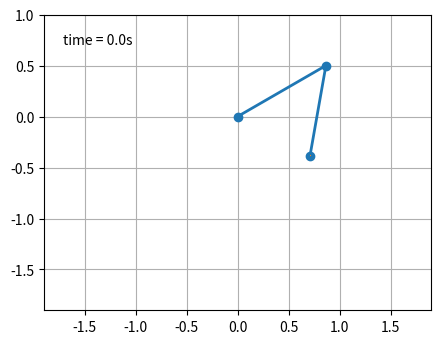

The script that saved this image:
from numpy import inner, sin, cos
import numpy as np
import matplotlib.pyplot as plt
import scipy.integrate as integrate
import matplotlib.animation as animation
from collections import deque

G = 9.8  # acceleration due to gravity, in m/s^2
L1 = 1.0  # length of pendulum 1 in m
L2 = 0.9  # length of pendulum 2 in m
L = L1 + L2  # maximal length of the combined pendulum
M1 = 1.0  # mass of pendulum 1 in kg
M2 = 1.0  # mass of pendulum 2 in kg
t_stop = 20  # how many seconds to simulate
history_len = 500  # how many trajectory points to display


def derivs(innerstate, t):
    dydx = np.zeros_like(innerstate)
    dydx[0] = innerstate[1]

    delta = innerstate[2] - innerstate[0]
    den1 = (M1+M2) * L1 - M2 * L1 * cos(delta) * cos(delta)
    dydx[1] = ((M2 * L1 * innerstate[1] * innerstate[1] * sin(delta) * cos(delta)
                + M2 * G * sin(innerstate[2]) * cos(delta)
                + M2 * L2 * innerstate[3] * innerstate[3] * sin(delta)
                - (M1+M2) * G * sin(innerstate[0]))
               / den1)

    dydx[2] = innerstate[3]

    den2 = (L2/L1) * den1
    dydx[3] = ((- M2 * L2 * innerstate[3] * innerstate[3] * sin(delta) * cos(delta)
                + (M1+M2) * G * sin(innerstate[0]) * cos(delta)
                - (M1+M2) * L1 * innerstate[1] * innerstate[1] * sin(delta)
                - (M1+M2) * G * sin(innerstate[2]))
               / den2)

    return dydx


# create a time array from 0..t_stop sampled at 0.02 second steps
dt = 0.02
t = np.arange(0, t_stop, dt)

# th1 and th2 are the initial angles (degrees)
# w10 and w20 are the initial angular velocities (degrees per second)
th1 = 120.0
w1 = 0.0
th2 = -10.0
w2 = 0.0

# initial state
state = np.radians([th1, w1, th2, w2])

# integrate your ODE using scipy.integrate.
y = integrate.odeint(derivs, state, t)

x1 = L1*sin(y[:, 0])
y1 = -L1*cos(y[:, 0])

x2 = L2*sin(y[:, 2]) + x1
y2 = -L2*cos(y[:, 2]) + y1

fig = plt.figure(figsize=(5, 4))
ax = fig.add_subplot(autoscale_on=False, xlim=(-L, L), ylim=(-L, 1.))
ax.set_aspect('equal')
ax.grid()

line, = ax.plot([], [], 'o-', lw=2)
trace, = ax.plot([], [], ',-', lw=1)
time_template = 'time = %.1fs'
time_text = ax.text(0.05, 0.9, '', transform=ax.transAxes)
history_x, history_y = deque(maxlen=history_len), deque(maxlen=history_len)


def animate(i):
    thisx = [0, x1[i], x2[i]]
    thisy = [0, y1[i], y2[i]]

    if i == 0:
        history_x.clear()
        history_y.clear()

    history_x.appendleft(thisx[2])
    history_y.appendleft(thisy[2])

    line.set_data(thisx, thisy)
    trace.set_data(history_x, history_y)
    time_text.set_text(time_template % (i*dt))
    return line, trace, time_text


ani = animation.FuncAnimation(
    fig, animate, len(y), interval=dt*1000, blit=True)
plt.show()
